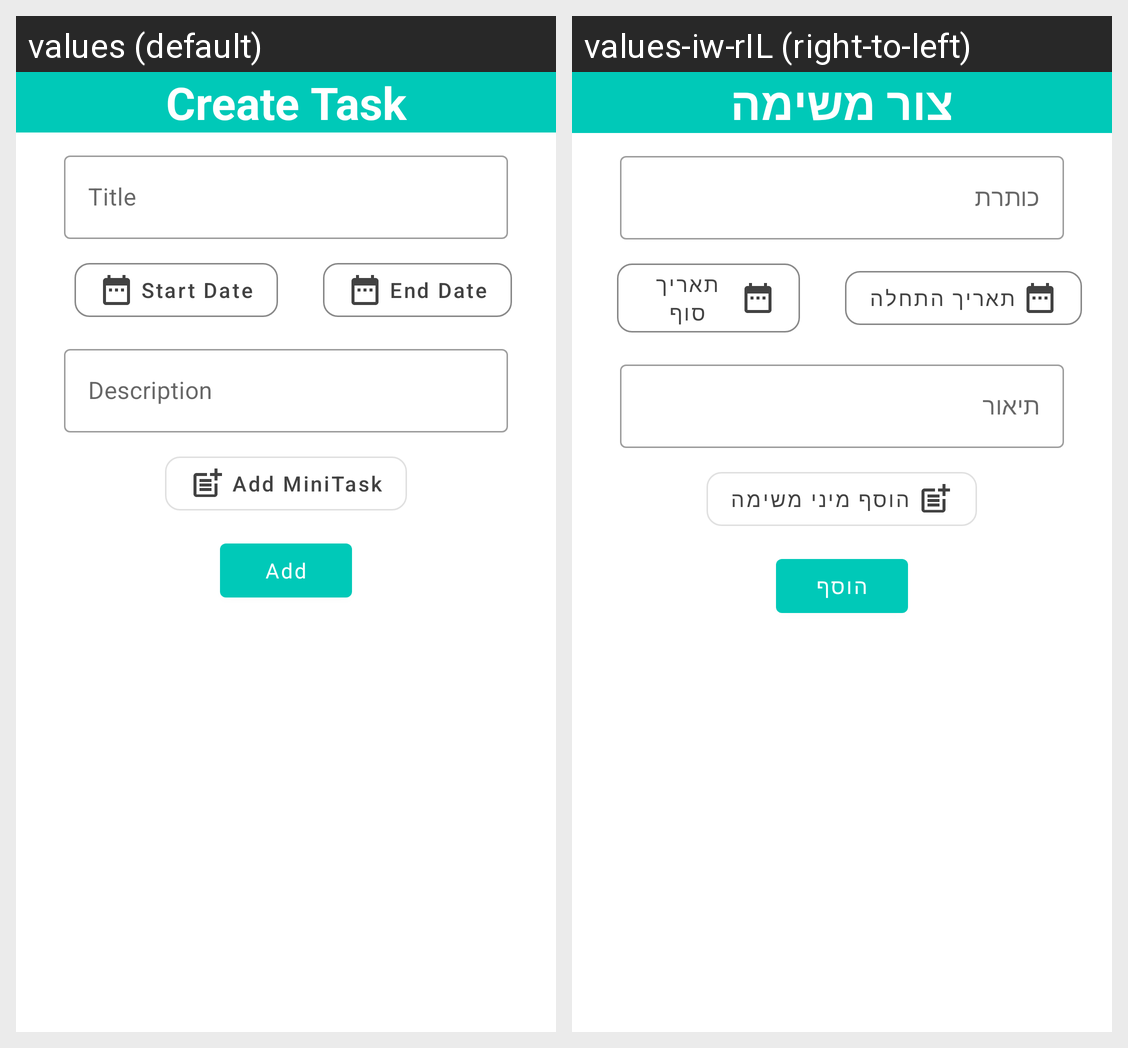

Strings drawn on this Android screen and how each of the app's shown locales translates them:
Android screen res/layout/add_task_page.xml rendered under 2 locales, left to right: values (default), values-iw-rIL (right-to-left). Device: Nexus 5 (rendered at 1080×1920; each locale shown at half size, 540×960, under a caption strip naming it); theme Theme.Taskado.
Strings drawn on this screen, with the default value and each locale's value (text and hints the layout hard-codes, and strings that could not be matched under every locale, appear in the picture but are not listed):

create_task
  values: Create Task
  values-iw-rIL: צור משימה

Title
  values: Title
  values-iw-rIL: כותרת

start_date
  values: Start Date
  values-iw-rIL: תאריך התחלה

end_date
  values: End Date
  values-iw-rIL: תאריך סוף

description
  values: Description
  values-iw-rIL: תיאור

add_mini_task
  values: Add MiniTask
  values-iw-rIL: הוסף מיני משימה

add
  values: Add
  values-iw-rIL: הוסף
